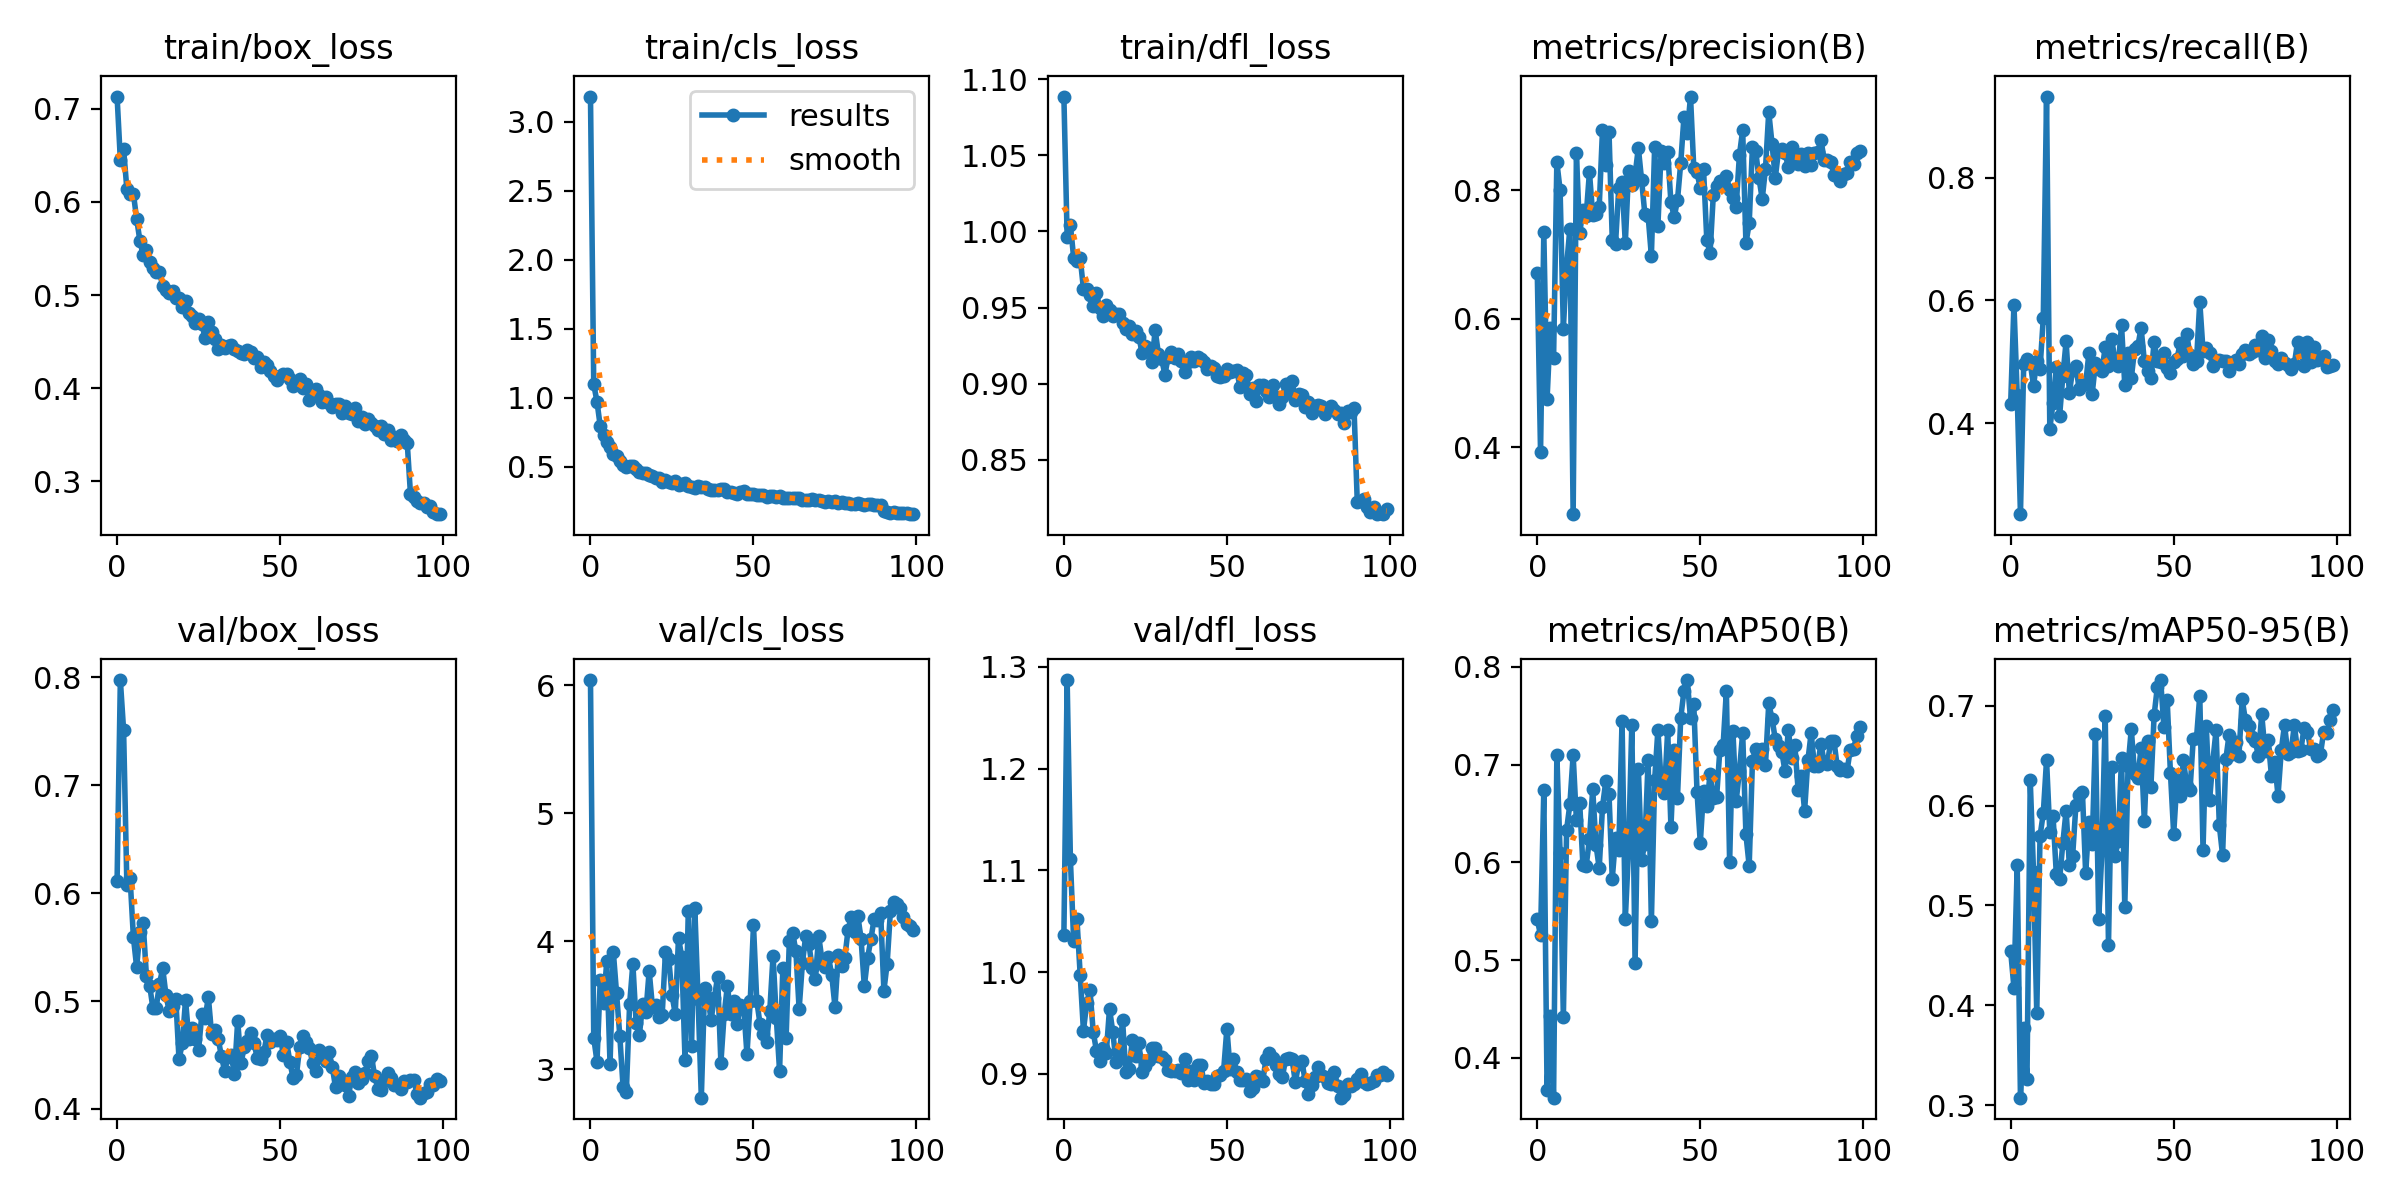

Data behind this chart, as committed beside it:
epoch, train/box_loss, train/cls_loss, train/dfl_loss, metrics/precision(B), metrics/recall(B), metrics/mAP50(B), metrics/mAP50-95(B), val/box_loss, val/cls_loss, val/dfl_loss, lr/pg0, lr/pg1, lr/pg2
0, 0.713, 3.183, 1.089, 0.6715, 0.4319, 0.5417, 0.4541, 0.6113, 6.039, 1.036, 0.0002337, 0.0002337, 0.0002337
1, 0.6453, 1.097, 0.9966, 0.3922, 0.5933, 0.5253, 0.4178, 0.7974, 3.247, 1.287, 0.0004671, 0.0004671, 0.0004671
2, 0.6565, 0.97, 1.004, 0.7349, 0.4467, 0.6739, 0.5403, 0.751, 3.06, 1.111, 0.0006957, 0.0006957, 0.0006957
3, 0.6136, 0.7926, 0.9827, 0.4746, 0.2519, 0.3673, 0.3075, 0.6079, 3.699, 1.03, 0.0006928, 0.0006928, 0.0006928
4, 0.608, 0.7317, 0.9804, 0.5864, 0.4972, 0.4431, 0.377, 0.6137, 3.522, 1.053, 0.0006928, 0.0006928, 0.0006928
5, 0.6089, 0.6797, 0.9826, 0.5391, 0.5044, 0.3593, 0.3265, 0.5593, 3.844, 0.9974, 0.0006857, 0.0006857, 0.0006857
6, 0.5817, 0.6408, 0.9624, 0.8438, 0.4984, 0.7098, 0.6255, 0.5314, 3.041, 0.9425, 0.0006787, 0.0006787, 0.0006787
7, 0.5582, 0.5944, 0.9619, 0.8005, 0.4605, 0.6099, 0.5338, 0.564, 3.919, 0.9696, 0.0006716, 0.0006716, 0.0006716
8, 0.5427, 0.576, 0.9585, 0.585, 0.5017, 0.4416, 0.3923, 0.572, 3.594, 0.9828, 0.0006645, 0.0006645, 0.0006645
9, 0.5482, 0.5418, 0.9508, 0.6832, 0.4886, 0.6336, 0.5694, 0.5233, 3.259, 0.9411, 0.0006574, 0.0006574, 0.0006574
10, 0.535, 0.5152, 0.9594, 0.7403, 0.5709, 0.6593, 0.5922, 0.5144, 2.862, 0.9227, 0.0006504, 0.0006504, 0.0006504
11, 0.529, 0.4967, 0.9498, 0.2962, 0.932, 0.7096, 0.6455, 0.4931, 2.824, 0.9125, 0.0006433, 0.0006433, 0.0006433
12, 0.5247, 0.5055, 0.9445, 0.8573, 0.3908, 0.6431, 0.5737, 0.4936, 3.507, 0.9258, 0.0006362, 0.0006362, 0.0006362
13, 0.5251, 0.5018, 0.9516, 0.7329, 0.4334, 0.6612, 0.5895, 0.5162, 3.825, 0.9207, 0.0006292, 0.0006292, 0.0006292
14, 0.5093, 0.4834, 0.9483, 0.7697, 0.491, 0.5971, 0.5314, 0.5302, 3.363, 0.9641, 0.0006221, 0.0006221, 0.0006221
15, 0.5057, 0.4611, 0.9442, 0.7608, 0.4114, 0.5964, 0.526, 0.5054, 3.27, 0.9411, 0.000615, 0.000615, 0.000615
16, 0.5017, 0.4531, 0.946, 0.8281, 0.4768, 0.6237, 0.5625, 0.4904, 3.507, 0.912, 0.000608, 0.000608, 0.000608
17, 0.5044, 0.453, 0.9456, 0.7621, 0.5331, 0.6748, 0.5949, 0.4956, 3.444, 0.9169, 0.0006009, 0.0006009, 0.0006009
18, 0.4969, 0.4363, 0.9396, 0.7628, 0.4494, 0.6179, 0.5408, 0.5023, 3.769, 0.9528, 0.0005938, 0.0005938, 0.0005938
19, 0.4972, 0.4298, 0.9361, 0.7746, 0.4869, 0.5941, 0.5492, 0.446, 3.49, 0.9015, 0.0005868, 0.0005868, 0.0005868
20, 0.4876, 0.4184, 0.9378, 0.8931, 0.494, 0.6565, 0.6001, 0.4607, 3.502, 0.9049, 0.0005797, 0.0005797, 0.0005797
21, 0.4934, 0.418, 0.9329, 0.8397, 0.4554, 0.6827, 0.6103, 0.5011, 3.412, 0.9332, 0.0005726, 0.0005726, 0.0005726
22, 0.4812, 0.3888, 0.9348, 0.8902, 0.4621, 0.6696, 0.614, 0.4652, 3.428, 0.9176, 0.0005656, 0.0005656, 0.0005656
23, 0.4774, 0.4017, 0.9309, 0.7232, 0.4639, 0.5831, 0.5321, 0.4754, 3.918, 0.9306, 0.0005585, 0.0005585, 0.0005585
24, 0.4701, 0.3873, 0.9201, 0.7171, 0.5145, 0.6247, 0.5836, 0.4644, 3.865, 0.9014, 0.0005514, 0.0005514, 0.0005514
25, 0.4747, 0.3797, 0.9249, 0.8038, 0.4478, 0.6131, 0.5611, 0.4549, 3.58, 0.9077, 0.0005443, 0.0005443, 0.0005443
26, 0.469, 0.399, 0.9235, 0.8132, 0.4977, 0.7447, 0.672, 0.4878, 3.434, 0.9134, 0.0005373, 0.0005373, 0.0005373
27, 0.4539, 0.3688, 0.9141, 0.7178, 0.4875, 0.5416, 0.4865, 0.4844, 4.028, 0.9254, 0.0005302, 0.0005302, 0.0005302
28, 0.4714, 0.3738, 0.9351, 0.83, 0.4849, 0.6135, 0.5557, 0.5035, 3.876, 0.9254, 0.0005232, 0.0005232, 0.0005232
29, 0.4602, 0.3822, 0.9197, 0.8083, 0.5244, 0.741, 0.6896, 0.469, 3.074, 0.9176, 0.0005161, 0.0005161, 0.0005161
30, 0.4523, 0.3604, 0.916, 0.8238, 0.4937, 0.4968, 0.4606, 0.4731, 4.239, 0.9169, 0.000509, 0.000509, 0.000509
31, 0.4416, 0.3527, 0.906, 0.866, 0.5372, 0.6958, 0.6386, 0.4652, 3.186, 0.9135, 0.0005019, 0.0005019, 0.0005019
32, 0.4465, 0.348, 0.9177, 0.8157, 0.501, 0.6025, 0.5493, 0.4488, 4.258, 0.9043, 0.0004949, 0.0004949, 0.0004949
33, 0.4428, 0.3581, 0.9211, 0.7629, 0.4931, 0.6191, 0.5642, 0.4352, 3.553, 0.9033, 0.0004878, 0.0004878, 0.0004878
34, 0.4449, 0.3495, 0.9167, 0.7603, 0.56, 0.7045, 0.6481, 0.4482, 2.779, 0.9024, 0.0004807, 0.0004807, 0.0004807
35, 0.4469, 0.35, 0.9197, 0.6978, 0.4615, 0.5397, 0.4986, 0.4496, 3.637, 0.9039, 0.0004737, 0.0004737, 0.0004737
36, 0.4419, 0.3388, 0.9148, 0.8674, 0.5146, 0.6841, 0.6391, 0.4325, 3.557, 0.9011, 0.0004666, 0.0004666, 0.0004666
37, 0.4394, 0.3315, 0.9078, 0.7451, 0.4733, 0.7355, 0.6766, 0.4817, 3.389, 0.9142, 0.0004595, 0.0004595, 0.0004595
38, 0.4374, 0.3298, 0.9143, 0.8616, 0.5203, 0.6816, 0.6316, 0.4425, 3.557, 0.8942, 0.0004525, 0.0004525, 0.0004525
39, 0.4363, 0.3287, 0.9174, 0.8429, 0.5254, 0.6706, 0.6274, 0.457, 3.724, 0.9032, 0.0004454, 0.0004454, 0.0004454
40, 0.4407, 0.3361, 0.9152, 0.8592, 0.555, 0.735, 0.6577, 0.463, 3.051, 0.8942, 0.0004383, 0.0004383, 0.0004383
41, 0.4387, 0.3364, 0.9177, 0.7811, 0.5012, 0.6362, 0.5844, 0.47, 3.429, 0.9084, 0.0004313, 0.0004313, 0.0004313
42, 0.4325, 0.317, 0.9162, 0.7586, 0.4843, 0.7153, 0.6646, 0.4611, 3.654, 0.909, 0.0004242, 0.0004242, 0.0004242
43, 0.4338, 0.3184, 0.9143, 0.7844, 0.4743, 0.6661, 0.6181, 0.4472, 3.429, 0.8915, 0.0004171, 0.0004171, 0.0004171
44, 0.4233, 0.3117, 0.9094, 0.8423, 0.5323, 0.7475, 0.6905, 0.4459, 3.533, 0.8928, 0.0004101, 0.0004101, 0.0004101
45, 0.4281, 0.3035, 0.9116, 0.9144, 0.5006, 0.7756, 0.719, 0.4523, 3.356, 0.8903, 0.000403, 0.000403, 0.000403
46, 0.4247, 0.3176, 0.9101, 0.8884, 0.4994, 0.7864, 0.7256, 0.4684, 3.499, 0.8897, 0.0003959, 0.0003959, 0.0003959
47, 0.4188, 0.3239, 0.9048, 0.9458, 0.5142, 0.7472, 0.6787, 0.4617, 3.486, 0.8981, 0.0003888, 0.0003888, 0.0003888
48, 0.4134, 0.2997, 0.9047, 0.8352, 0.4893, 0.7623, 0.7058, 0.4647, 3.118, 0.8993, 0.0003818, 0.0003818, 0.0003818
49, 0.4088, 0.3028, 0.9052, 0.8279, 0.482, 0.6721, 0.6329, 0.4637, 3.534, 0.9032, 0.0003747, 0.0003747, 0.0003747
50, 0.4129, 0.3019, 0.9097, 0.8032, 0.5003, 0.6199, 0.5715, 0.4678, 4.126, 0.9445, 0.0003676, 0.0003676, 0.0003676
51, 0.4157, 0.2951, 0.9078, 0.8325, 0.5049, 0.673, 0.6253, 0.4503, 3.537, 0.9043, 0.0003606, 0.0003606, 0.0003606
52, 0.415, 0.2965, 0.9085, 0.7226, 0.5301, 0.6578, 0.6099, 0.4621, 3.355, 0.9144, 0.0003535, 0.0003535, 0.0003535
53, 0.4103, 0.2934, 0.9092, 0.7022, 0.5101, 0.6904, 0.6454, 0.4438, 3.275, 0.9023, 0.0003464, 0.0003464, 0.0003464
54, 0.4027, 0.2774, 0.8981, 0.7931, 0.5457, 0.6656, 0.6198, 0.4284, 3.212, 0.8941, 0.0003394, 0.0003394, 0.0003394
55, 0.4069, 0.2837, 0.9071, 0.8059, 0.5103, 0.6665, 0.6152, 0.4312, 3.458, 0.8938, 0.0003323, 0.0003323, 0.0003323
56, 0.4093, 0.2864, 0.9057, 0.8145, 0.4968, 0.7148, 0.6666, 0.4571, 3.886, 0.8951, 0.0003252, 0.0003252, 0.0003252
57, 0.3997, 0.2823, 0.8935, 0.8147, 0.5011, 0.7196, 0.6675, 0.4673, 3.403, 0.8828, 0.0003182, 0.0003182, 0.0003182
58, 0.405, 0.2885, 0.8975, 0.8222, 0.5978, 0.7753, 0.7102, 0.4621, 2.988, 0.8865, 0.0003111, 0.0003111, 0.0003111
59, 0.3876, 0.2716, 0.8885, 0.7998, 0.5179, 0.6001, 0.5558, 0.4563, 3.788, 0.8981, 0.000304, 0.000304, 0.000304
... 40 more rows
